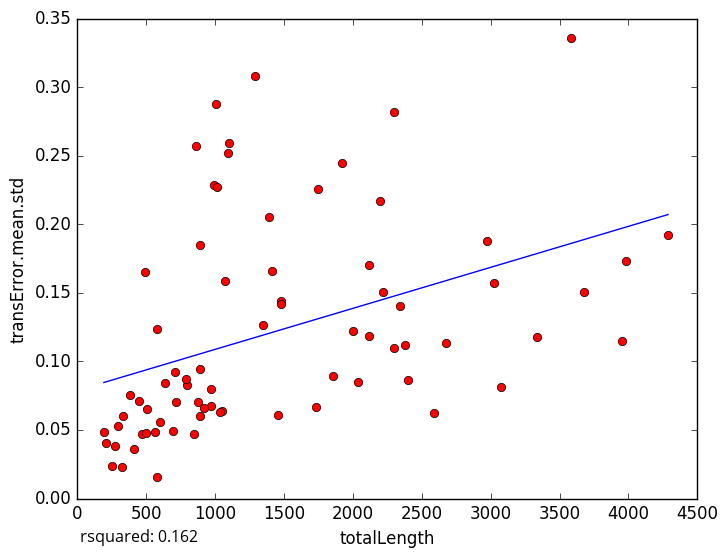

Data behind this chart, as committed beside it:
totalLength, transError.mean.std
2977, 0.1876
3339, 0.1175
3675, 0.1509
2587, 0.06261
409.9, 0.03632
252.8, 0.02402
326.8, 0.02318
1921, 0.2449
2116, 0.1184
863.7, 0.2568
845.1, 0.04688
295.4, 0.05256
506.3, 0.06527
273.5, 0.03804
192.1, 0.0487
468.5, 0.04719
580.5, 0.0157
971.4, 0.07955
1454, 0.06099
1050, 0.06345
3025, 0.1573
1743, 0.2259
3580, 0.336
4287, 0.1923
711.4, 0.09251
3981, 0.173
2215, 0.1509
2674, 0.1134
889.4, 0.09406
994.4, 0.2284
566, 0.0485
713.2, 0.07005
1005, 0.2878
2299, 0.1099
1290, 0.3082
1093, 0.252
1074, 0.1588
2380, 0.1122
207.2, 0.04029
794.8, 0.08253
1345, 0.1264
876.2, 0.07036
3950, 0.1148
1858, 0.08964
888.6, 0.185
1481, 0.1437
2298, 0.2817
2194, 0.2172
786.6, 0.08682
2004, 0.122
637.7, 0.08445
3076, 0.08126
500.5, 0.04783
494.4, 0.1654
1035, 0.06304
2396, 0.08621
577.1, 0.1237
1416, 0.1662
1392, 0.2051
972.9, 0.06753
... 18 more rows
